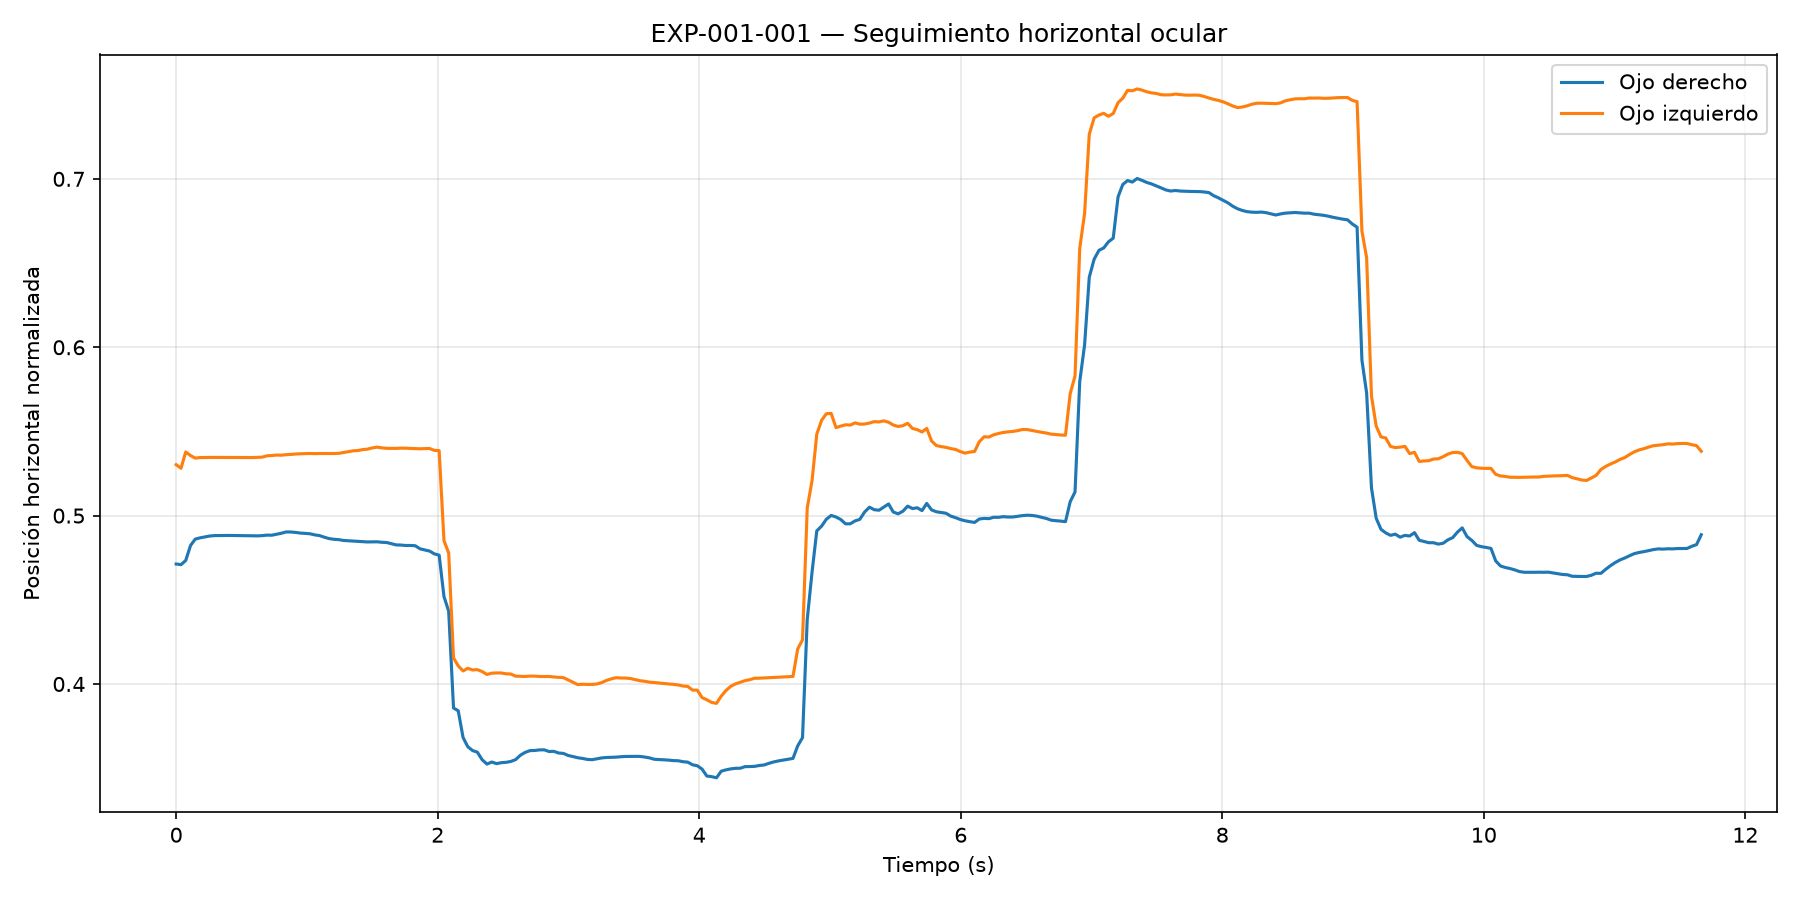

Data behind this chart, as committed beside it:
frame, timestamp_s, right_x, left_x, valid
0, 0.0, 0.4713, 0.5303, 1
1, 0.037, 0.4709, 0.5281, 1
2, 0.073, 0.4734, 0.5378, 1
3, 0.11, 0.4823, 0.5357, 1
4, 0.146, 0.4861, 0.5342, 1
5, 0.183, 0.4868, 0.5345, 1
6, 0.219, 0.4873, 0.5345, 1
7, 0.256, 0.4879, 0.5346, 1
8, 0.292, 0.4881, 0.5346, 1
9, 0.329, 0.4881, 0.5346, 1
10, 0.366, 0.4882, 0.5345, 1
11, 0.402, 0.4882, 0.5345, 1
12, 0.439, 0.4882, 0.5345, 1
13, 0.475, 0.4881, 0.5345, 1
14, 0.512, 0.4881, 0.5345, 1
15, 0.548, 0.4881, 0.5345, 1
16, 0.585, 0.488, 0.5345, 1
17, 0.622, 0.488, 0.5346, 1
18, 0.658, 0.4881, 0.5347, 1
19, 0.695, 0.4884, 0.5355, 1
20, 0.731, 0.4884, 0.5357, 1
21, 0.768, 0.4889, 0.536, 1
22, 0.804, 0.4895, 0.5359, 1
23, 0.841, 0.4903, 0.5362, 1
24, 0.878, 0.4903, 0.5364, 1
25, 0.914, 0.49, 0.5366, 1
26, 0.951, 0.4896, 0.5367, 1
27, 0.987, 0.4894, 0.5368, 1
28, 1.024, 0.4892, 0.5369, 1
29, 1.06, 0.4886, 0.5368, 1
30, 1.097, 0.4881, 0.5369, 1
31, 1.133, 0.4872, 0.5369, 1
32, 1.17, 0.4864, 0.5368, 1
33, 1.207, 0.4859, 0.5369, 1
34, 1.243, 0.4857, 0.537, 1
35, 1.28, 0.4852, 0.5375, 1
36, 1.316, 0.4851, 0.538, 1
37, 1.353, 0.4848, 0.5385, 1
38, 1.389, 0.4846, 0.5386, 1
39, 1.426, 0.4845, 0.5392, 1
40, 1.462, 0.4844, 0.5395, 1
41, 1.499, 0.4844, 0.5402, 1
42, 1.536, 0.4845, 0.5407, 1
43, 1.572, 0.4842, 0.5403, 1
44, 1.609, 0.484, 0.54, 1
45, 1.645, 0.4833, 0.5399, 1
46, 1.682, 0.4826, 0.5399, 1
47, 1.718, 0.4825, 0.5401, 1
48, 1.755, 0.4823, 0.54, 1
49, 1.792, 0.4823, 0.5399, 1
50, 1.828, 0.4821, 0.5398, 1
51, 1.865, 0.4803, 0.5397, 1
52, 1.901, 0.4796, 0.5398, 1
53, 1.938, 0.4789, 0.5398, 1
54, 1.974, 0.4773, 0.5388, 1
55, 2.011, 0.4765, 0.5386, 1
56, 2.048, 0.4519, 0.4852, 1
57, 2.084, 0.4432, 0.4778, 1
58, 2.121, 0.3857, 0.4155, 1
59, 2.157, 0.3841, 0.4107, 1
... 260 more rows
